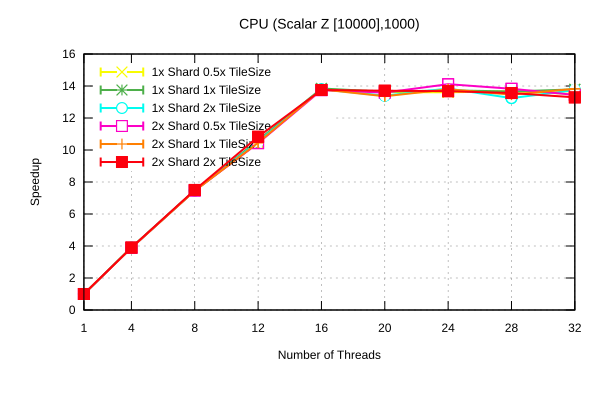

The file beside this chart, header and first rows:
Name, Mean, MeanLB, MeanUB, Stddev, StddevLB, StddevUB, scheduler, threads
CPU/(Scalar Z [10000],1000), 157.8, 157.8, 157.8, 9.64759526457391e-3, 4.942721780287915e-3, 9.64759526457391e-3, 1x Shard 1x TileSize, 1
CPU/(Scalar Z [10000],1000), 40.44, 40.43, 40.44, 1.0478747335359867e-2, 1.0478747335359867e-2, 1.0478747335359867e-2, 1x Shard 1x TileSize, 4
CPU/(Scalar Z [10000],1000), 21.11, 21.1, 21.12, 1.80429426005591e-2, 1.7862932559939548e-2, 1.848329867460185e-2, 1x Shard 1x TileSize, 8
CPU/(Scalar Z [10000],1000), 14.89, 14.88, 14.98, 0.2465, 0.2465, 0.2465, 1x Shard 1x TileSize, 12
CPU/(Scalar Z [10000],1000), 11.4, 11.38, 11.41, 2.2374213577923994e-2, 2.2374213577923994e-2, 2.2374213577923994e-2, 1x Shard 1x TileSize, 16
CPU/(Scalar Z [10000],1000), 11.57, 11.56, 11.57, 9.353637844677654e-2, 1.2813715150292837e-2, 9.568935406203201e-2, 1x Shard 1x TileSize, 20
CPU/(Scalar Z [10000],1000), 11.49, 11.49, 11.49, 4.5795369040395564e-2, 4.5795369040395564e-2, 4.5795369040395564e-2, 1x Shard 1x TileSize, 24
CPU/(Scalar Z [10000],1000), 11.55, 11.55, 11.57, 1.9972504644028433e-2, 1.0364512912929058e-2, 2.3680998809209618e-2, 1x Shard 1x TileSize, 28
CPU/(Scalar Z [10000],1000), 11.44, 11.44, 11.44, 1.5442794626593809e-2, 6.183929430942037e-3, 1.5442794626593809e-2, 1x Shard 1x TileSize, 32
CPU/(Scalar Z [10000],1000), 157.7, 157.7, 157.7, 1.8636281574431878e-2, 8.14415465933113e-3, 2.2346721030771732e-2, 1x Shard 0.5x TileSize, 1
CPU/(Scalar Z [10000],1000), 40.48, 40.45, 40.49, 3.5155194295705454e-2, 3.302760656940261e-3, 3.703063026219905e-2, 1x Shard 0.5x TileSize, 4
CPU/(Scalar Z [10000],1000), 21.14, 21.13, 21.14, 2.313497175629804e-2, 1.2029944987630978e-2, 2.313497175629804e-2, 1x Shard 0.5x TileSize, 8
CPU/(Scalar Z [10000],1000), 15.09, 15.05, 15.09, 5.122501659020367e-2, 4.224943073576025e-2, 6.271153126922584e-2, 1x Shard 0.5x TileSize, 12
CPU/(Scalar Z [10000],1000), 11.43, 11.43, 11.43, 1.0652032252500573e-2, 6.4694565363216435e-3, 1.427940524137175e-2, 1x Shard 0.5x TileSize, 16
CPU/(Scalar Z [10000],1000), 11.59, 11.59, 11.59, 7.563523566330609e-2, 7.463146596425096e-2, 8.725317247748822e-2, 1x Shard 0.5x TileSize, 20
CPU/(Scalar Z [10000],1000), 11.6, 11.6, 11.6, 2.2600052693129515e-3, 1.4120962933323368e-3, 2.664943606834334e-3, 1x Shard 0.5x TileSize, 24
CPU/(Scalar Z [10000],1000), 11.54, 11.54, 11.54, 2.33066933338176e-2, 2.33066933338176e-2, 2.33066933338176e-2, 1x Shard 0.5x TileSize, 28
CPU/(Scalar Z [10000],1000), 11.69, 11.69, 11.69, 1.1254233559912487e-2, 1.0901963384355206e-2, 1.2729580083134137e-2, 1x Shard 0.5x TileSize, 32
CPU/(Scalar Z [10000],1000), 157.7, 157.7, 157.7, 1.0652303505805335e-2, 1.0652303505805335e-2, 1.0652303505805335e-2, 1x Shard 2x TileSize, 1
CPU/(Scalar Z [10000],1000), 40.49, 40.48, 40.53, 7.137549494008369e-2, 7.125855935105672e-2, 8.390322444029152e-2, 1x Shard 2x TileSize, 4
CPU/(Scalar Z [10000],1000), 21.15, 21.15, 21.15, 5.351849505337967e-3, 5.2646480473480285e-3, 6.0874713642662245e-3, 1x Shard 2x TileSize, 8
CPU/(Scalar Z [10000],1000), 15, 14.96, 15.04, 4.9980769213308546e-2, 4.9980769213308546e-2, 4.9980769213308546e-2, 1x Shard 2x TileSize, 12
CPU/(Scalar Z [10000],1000), 11.44, 11.43, 11.45, 2.3296505692408077e-2, 1.8272928288592144e-2, 2.5099917037934606e-2, 1x Shard 2x TileSize, 16
CPU/(Scalar Z [10000],1000), 11.78, 11.77, 11.78, 1.3190969209368474e-2, 1.2956141161969284e-2, 1.5115330460448438e-2, 1x Shard 2x TileSize, 20
CPU/(Scalar Z [10000],1000), 11.4, 11.39, 11.41, 2.2202603331319265e-2, 1.785905175239661e-2, 2.3592077549335604e-2, 1x Shard 2x TileSize, 24
CPU/(Scalar Z [10000],1000), 11.92, 11.91, 11.94, 2.258434172983852e-2, 2.258434172983852e-2, 2.258434172983852e-2, 1x Shard 2x TileSize, 28
CPU/(Scalar Z [10000],1000), 11.48, 11.47, 11.48, 1.6776052460077753e-2, 1.0205059747487933e-2, 1.9117249741397554e-2, 1x Shard 2x TileSize, 32
CPU/(Scalar Z [10000],1000), 157.7, 157.7, 157.7, 9.770216728014217e-3, 2.520359354093671e-3, 9.981103176030804e-3, 2x Shard 1x TileSize, 1
CPU/(Scalar Z [10000],1000), 40.57, 40.57, 40.57, 2.199169113589714e-2, 2.199169113589714e-2, 2.199169113589714e-2, 2x Shard 1x TileSize, 4
CPU/(Scalar Z [10000],1000), 21.17, 21.17, 21.17, 1.7737225750424374e-2, 1.084441562468527e-2, 1.925486657593983e-2, 2x Shard 1x TileSize, 8
CPU/(Scalar Z [10000],1000), 15.09, 15.09, 15.09, 4.330214136719438e-2, 2.6170008459357432e-2, 4.5958848628909164e-2, 2x Shard 1x TileSize, 12
CPU/(Scalar Z [10000],1000), 11.44, 11.44, 11.45, 2.5470590426905804e-2, 2.242614609007857e-2, 2.9552662563969073e-2, 2x Shard 1x TileSize, 16
CPU/(Scalar Z [10000],1000), 11.81, 11.78, 11.82, 6.768920473497769e-2, 6.768920473497769e-2, 6.768920473497769e-2, 2x Shard 1x TileSize, 20
CPU/(Scalar Z [10000],1000), 11.44, 11.43, 11.45, 1.4517691111348529e-2, 4.435655040045283e-3, 1.7403238592607125e-2, 2x Shard 1x TileSize, 24
CPU/(Scalar Z [10000],1000), 11.72, 11.59, 11.93, 0.1674, 0.1674, 0.1674, 2x Shard 1x TileSize, 28
CPU/(Scalar Z [10000],1000), 11.42, 11.41, 11.43, 1.4302258621316797e-2, 1.4302258621316797e-2, 1.4302258621316797e-2, 2x Shard 1x TileSize, 32
CPU/(Scalar Z [10000],1000), 157.7, 157.7, 157.7, 2.070596899672163e-2, 1.2231881264738705e-2, 2.428429334541148e-2, 2x Shard 0.5x TileSize, 1
CPU/(Scalar Z [10000],1000), 40.63, 40.6, 40.66, 6.269212168744595e-2, 1.1786016783546668e-2, 7.386918190356402e-2, 2x Shard 0.5x TileSize, 4
CPU/(Scalar Z [10000],1000), 21.14, 21.14, 21.14, 2.4213434616922044e-2, 9.008306389054255e-3, 2.7926260856321244e-2, 2x Shard 0.5x TileSize, 8
CPU/(Scalar Z [10000],1000), 15.13, 15.1, 15.15, 6.895654026207727e-2, 3.7706075236201286e-3, 7.258567054954078e-2, 2x Shard 0.5x TileSize, 12
CPU/(Scalar Z [10000],1000), 11.48, 11.48, 11.48, 1.430663881407434e-2, 5.3266511919600745e-3, 1.430663881407434e-2, 2x Shard 0.5x TileSize, 16
CPU/(Scalar Z [10000],1000), 11.61, 11.61, 11.61, 8.460897830783208e-3, 2.335268557407646e-3, 8.460897830783208e-3, 2x Shard 0.5x TileSize, 20
CPU/(Scalar Z [10000],1000), 11.18, 11.18, 11.19, 2.1263629938940813e-2, 2.1263629938940813e-2, 2.1263629938940813e-2, 2x Shard 0.5x TileSize, 24
CPU/(Scalar Z [10000],1000), 11.41, 11.41, 11.41, 1.5472443308352287e-2, 1.2549851998301165e-2, 1.6864182693031686e-2, 2x Shard 0.5x TileSize, 28
CPU/(Scalar Z [10000],1000), 11.74, 11.71, 11.74, 5.358121196648697e-2, 5.358121196648697e-2, 5.358121196648697e-2, 2x Shard 0.5x TileSize, 32
CPU/(Scalar Z [10000],1000), 157.7, 157.7, 157.7, 1.6561846903804432e-2, 1.6374083982182736e-2, 1.948986684758496e-2, 2x Shard 2x TileSize, 1
CPU/(Scalar Z [10000],1000), 40.43, 40.43, 40.43, 9.77406517998953e-3, 6.531413834938604e-3, 9.94312172112755e-3, 2x Shard 2x TileSize, 4
CPU/(Scalar Z [10000],1000), 21.03, 21.02, 21.04, 1.4936307915599186e-2, 1.4936307915599186e-2, 1.4936307915599186e-2, 2x Shard 2x TileSize, 8
CPU/(Scalar Z [10000],1000), 14.57, 14.56, 14.58, 2.2000305836748214e-2, 1.5665104776814848e-2, 2.307888955330843e-2, 2x Shard 2x TileSize, 12
CPU/(Scalar Z [10000],1000), 11.47, 11.47, 11.48, 1.929356103169201e-2, 9.279258300029474e-3, 2.352375287506782e-2, 2x Shard 2x TileSize, 16
CPU/(Scalar Z [10000],1000), 11.51, 11.51, 11.52, 2.278072337263145e-2, 1.2112790615152167e-2, 2.759419479890119e-2, 2x Shard 2x TileSize, 20
CPU/(Scalar Z [10000],1000), 11.54, 11.53, 11.55, 9.953761521161775e-3, 9.953761521161775e-3, 9.953761521161775e-3, 2x Shard 2x TileSize, 24
CPU/(Scalar Z [10000],1000), 11.64, 11.63, 11.65, 1.8021501820759785e-2, 3.286011749949764e-3, 2.1707793976927146e-2, 2x Shard 2x TileSize, 28
CPU/(Scalar Z [10000],1000), 11.87, 11.87, 11.88, 3.0737003626379877e-2, 3.010308410580014e-2, 3.387774863631837e-2, 2x Shard 2x TileSize, 32
